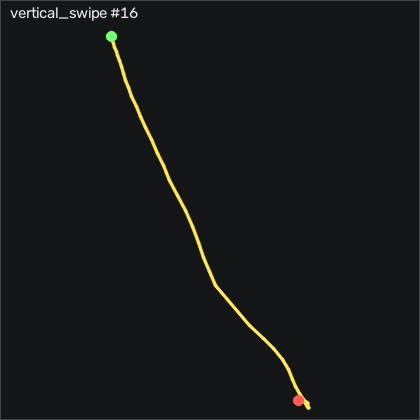

The table this chart was drawn from, first rows:
t_s, ax, ay, az, gx, gy, gz, seq
0.00000, -0.06900, -0.376, 0.562, 9.366, 32.89, 6.648, 9393
0.01000, -0.05800, -0.364, 0.504, 12.38, 40.02, 6.617, 9394
0.02000, -0.04400, -0.348, 0.464, 15.37, 47.46, 7.654, 9395
0.03000, -0.02900, -0.322, 0.429, 17.69, 55.21, 10.67, 9396
0.04000, -0.01500, -0.308, 0.404, 19.61, 63.13, 15.25, 9397
0.05000, -0.01300, -0.291, 0.379, 21.9, 71.27, 20.52, 9398
0.06000, -0.00400, -0.266, 0.351, 25.13, 79.44, 26.8, 9399
0.07000, 0.00300, -0.242, 0.305, 28.97, 88.77, 34.64, 9400
0.08000, 0.00200, -0.228, 0.259, 33.33, 99.17, 42.96, 9401
0.09000, 0.00900, -0.224, 0.214, 38.36, 110.4, 51.5, 9402
0.1, 0.00300, -0.186, 0.158, 44.7, 122.2, 60.95, 9403
0.11, 0.05300, -0.239, 0.101, 51.04, 133.7, 69.09, 9404
0.121, 0.02800, -0.223, 0.07400, 63.03, 147.3, 79.73, 9405
0.13, -0.02700, -0.09100, 0.06200, 75.46, 161.1, 86.89, 9406
0.14, -0.09000, -0.05200, 0.04400, 79.95, 173, 91.07, 9407
0.15, -0.113, -0.00700, 0.01600, 84.58, 183.8, 95.09, 9408
0.161, -0.157, 0.07400, -0.03100, 91.13, 198.4, 101.2, 9409
0.17, -0.268, 0.104, -0.07800, 96.96, 214, 110.6, 9410
0.18, -0.451, 0.09200, -0.104, 103.9, 227.1, 119, 9411
0.19, -0.661, 0.112, -0.06800, 114.6, 237, 122.4, 9412
0.2, -0.865, 0.42, -0.09200, 124.6, 244.4, 126.2, 9413
0.21, -1.056, 0.609, -0.144, 114.9, 246.2, 133.8, 9414
0.22, -1.079, 0.326, -0.00300, 90.28, 239, 152, 9415
0.23, -1.138, 0.282, 0.107, 82.78, 232.9, 167.3, 9416
0.24, -1.332, 0.123, 0.38, 87.42, 226.7, 156.8, 9417
0.25, -1.284, -0.00900, 0.654, 103.1, 223.3, 139.3, 9418
0.28, -1.604, -0.196, 0.507, 175.4, 203.3, 43.11, 9419
0.291, -1.721, 0.181, 0.178, 189.2, 192.1, 28.14, 9420
0.3, -1.726, 0.698, -0.09400, 177.7, 176.9, 41.5, 9421
0.31, -1.729, 1.076, -0.353, 139.8, 163.4, 81.19, 9422
0.32, -1.941, 1.2, -0.597, 95.71, 152.5, 130.6, 9423
0.331, -2.104, 1.291, -0.658, 61.81, 141.6, 171.4, 9424
0.34, -2.13, 1.311, -0.225, 46.99, 126.2, 181.5, 9425
0.35, -2.311, 1.503, 0.445, 59.06, 109.2, 159.6, 9426
0.36, -2.406, 1.58, 1.044, 60.4, 89.48, 90.64, 9427
0.37, -2.382, 1.214, 1.328, 39.34, 65.36, -4.053, 9428
0.38, -2.183, 0.697, 1.362, 22.42, 43.84, -83.17, 9429
0.39, -1.884, 0.324, 1.253, 15.86, 23.29, -118.6, 9430
0.4, -1.58, 0.03700, 1.088, 7.323, 6.487, -118.6, 9431
0.41, -1.248, -0.23, 0.893, -3.103, -6.958, -102, 9432
0.42, -1.051, -0.392, 0.687, -8.225, -12.14, -77.01, 9433
0.43, -0.939, -0.423, 0.486, -6.67, -13.63, -44.63, 9434
0.44, -0.904, -0.302, 0.368, -0.6636, -13.33, -17.25, 9435
0.45, -0.91, -0.167, 0.334, 1.195, -12.02, -7.011, 9436
0.461, -0.927, -0.01400, 0.36, 1.348, -9.976, -1.858, 9437
0.47, -0.958, 0.116, 0.397, 1.195, -7.781, 3.294, 9438
0.48, -0.965, 0.17, 0.389, -2.006, -6.257, 2.349, 9439
0.49, -0.97, 0.2, 0.34, -6.122, -4.641, 1.556, 9440
0.5, -0.934, 0.188, 0.262, -10.63, -4.946, 4.331, 9441
0.51, -0.909, 0.161, 0.196, -12.86, -5.769, 6.556, 9442
0.52, -0.875, 0.185, 0.15, -11.7, -5.891, 7.197, 9443
0.53, -0.863, 0.242, 0.117, -9.78, -5.617, 8.172, 9444
0.54, -0.844, 0.283, 0.09100, -9.14, -5.495, 10.52, 9445
0.55, -0.837, 0.274, 0.05600, -9.414, -4.641, 11.07, 9446
0.56, -0.83, 0.252, 0.03200, -9.079, -3.513, 8.02, 9447
0.57, -0.834, 0.224, 0.01100, -7.402, -2.476, 3.111, 9448
0.58, -0.863, 0.215, 0.01500, -4.475, -1.409, -0.2416, 9449
0.59, -0.87, 0.237, 0.02700, -0.9386, -0.6467, -1.157, 9450
0.6, -0.9, 0.279, 0.04200, 0.8304, -0.00674, 1.739, 9451
0.61, -0.896, 0.331, 0.05200, 0.3114, 0.2373, 8.416, 9452
... 19 more rows
